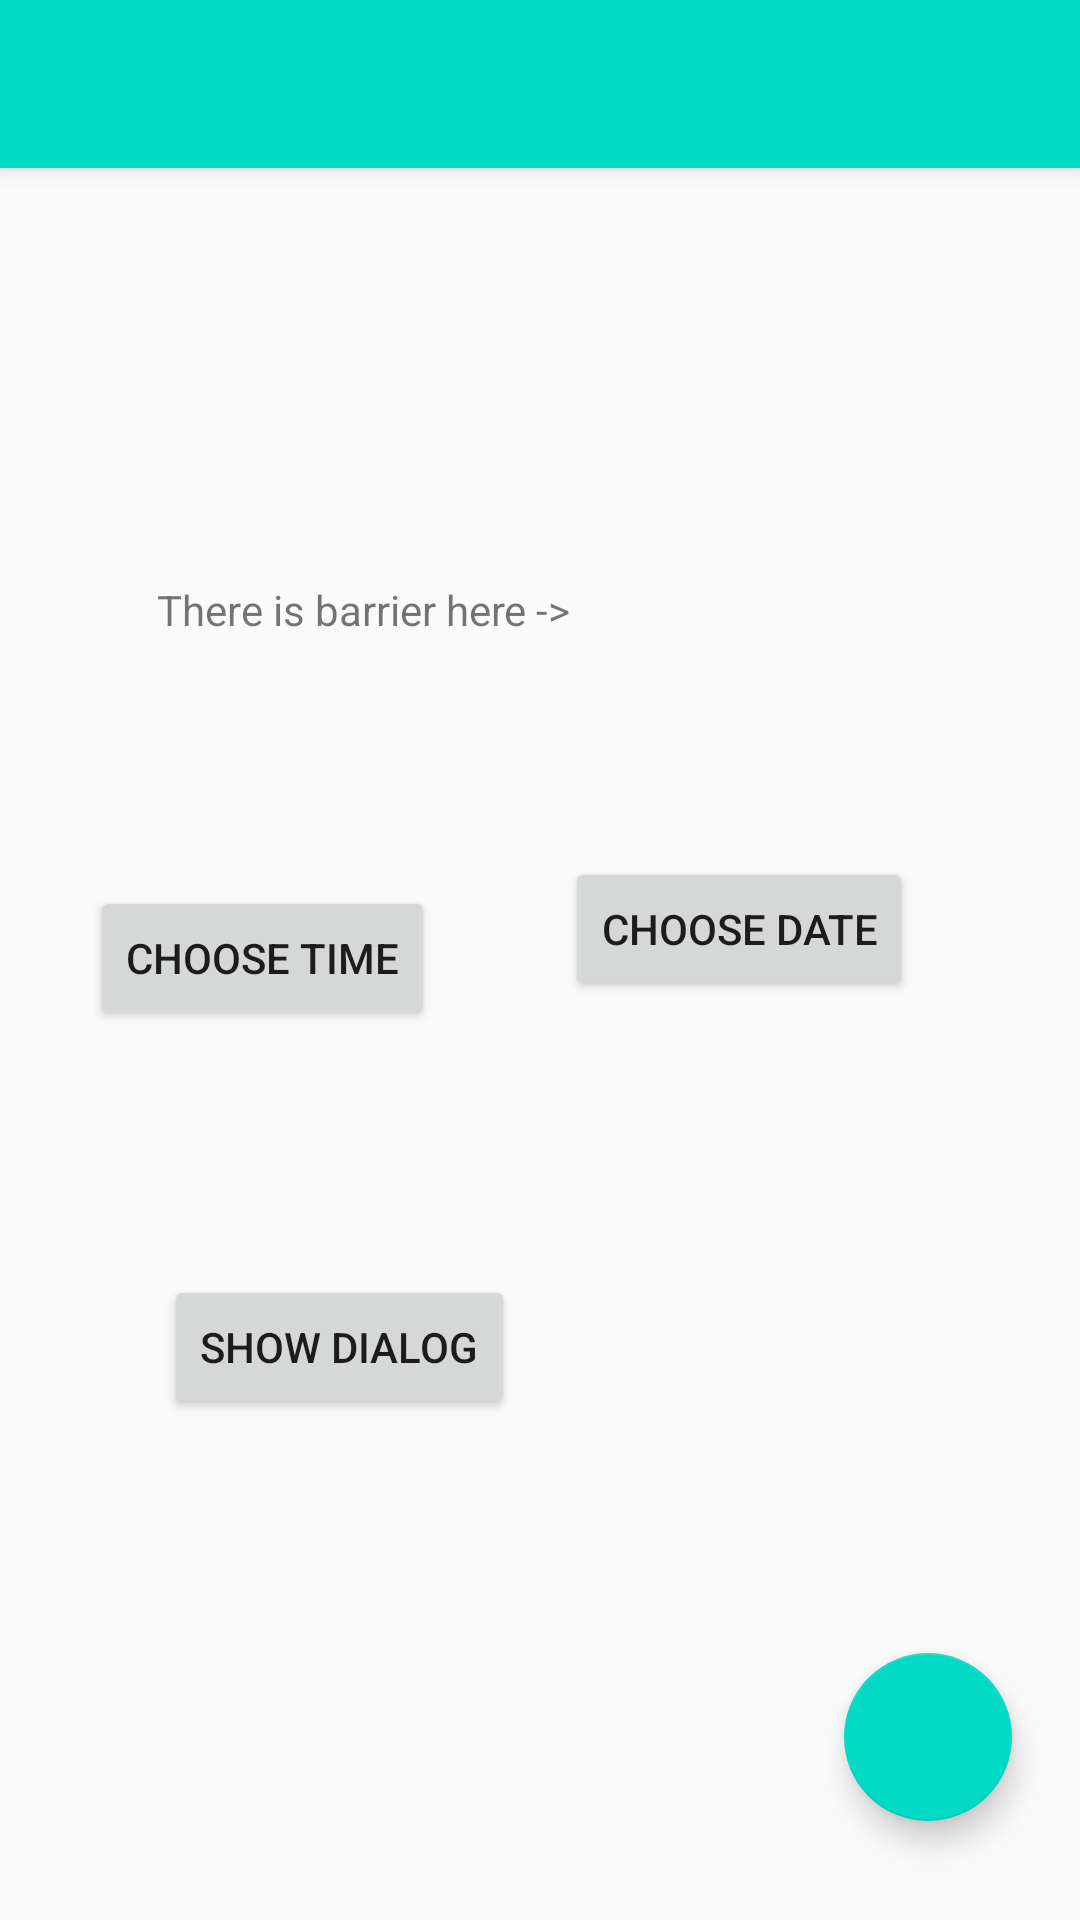

Layout XML and referenced resources for this Android screen:
<!-- AndroidManifest.xml: application theme Theme.AppCompat.Light.NoActionBar -->
<!-- res/layout/activity_main.xml -->
<?xml version="1.0" encoding="utf-8"?>
<android.support.constraint.ConstraintLayout xmlns:android="http://schemas.android.com/apk/res/android"
    xmlns:app="http://schemas.android.com/apk/res-auto"
    xmlns:tools="http://schemas.android.com/tools"
    android:layout_width="match_parent"
    android:layout_height="match_parent"
    tools:context=".MainActivity">


    <android.support.v7.widget.Toolbar
        android:id="@+id/my_toolbar"
        android:layout_width="match_parent"
        android:layout_height="0dp"
        android:background="@color/colorAccent"
        android:elevation="4dp"
        android:theme="@style/ThemeOverlay.AppCompat.ActionBar"
        app:popupTheme="@style/ThemeOverlay.AppCompat.Light"
        tools:ignore="MissingConstraints" />

    <Button
        android:id="@+id/button"
        android:layout_width="wrap_content"
        android:layout_height="wrap_content"
        android:layout_marginStart="24dp"
        android:layout_marginLeft="24dp"
        android:layout_marginTop="88dp"
        android:layout_marginEnd="8dp"
        android:layout_marginRight="8dp"
        android:layout_marginBottom="8dp"
        android:text="Show Dialog"
        android:onClick="onClickShowAlert"
        app:layout_constraintBottom_toBottomOf="parent"
        app:layout_constraintEnd_toStartOf="@+id/guideline"
        app:layout_constraintHorizontal_bias="0.488"
        app:layout_constraintStart_toStartOf="@+id/button2"
        app:layout_constraintTop_toTopOf="@+id/button2"
        app:layout_constraintVertical_bias="0.208" />


    <Button
        android:id="@+id/button2"
        android:layout_width="wrap_content"
        android:layout_height="wrap_content"
        android:layout_marginStart="8dp"
        android:layout_marginLeft="8dp"
        android:layout_marginTop="8dp"
        android:layout_marginEnd="8dp"
        android:layout_marginRight="8dp"
        android:layout_marginBottom="8dp"
        android:text="Choose Time"
        android:onClick="showTimePickerDialog"
        app:layout_constraintBottom_toBottomOf="parent"
        app:layout_constraintEnd_toStartOf="@+id/guideline"
        app:layout_constraintHorizontal_bias="0.445"
        app:layout_constraintStart_toStartOf="parent"
        app:layout_constraintTop_toTopOf="parent"
        app:layout_constraintVertical_bias="0.499" />

    <Button
        android:id="@+id/button3"
        android:layout_width="wrap_content"
        android:layout_height="wrap_content"
        android:layout_marginStart="8dp"
        android:layout_marginLeft="8dp"
        android:layout_marginTop="8dp"
        android:layout_marginEnd="80dp"
        android:layout_marginRight="80dp"
        android:layout_marginBottom="8dp"
        android:text="Choose Date"
        android:onClick="showDatePicker"
        app:layout_constraintBottom_toBottomOf="parent"
        app:layout_constraintEnd_toEndOf="@+id/barrier3"
        app:layout_constraintStart_toStartOf="@+id/guideline"
        app:layout_constraintTop_toTopOf="parent"
        app:layout_constraintVertical_bias="0.482" />

    <android.support.constraint.Guideline
        android:id="@+id/guideline"
        android:layout_width="wrap_content"
        android:layout_height="wrap_content"
        android:orientation="vertical"
        app:layout_constraintGuide_percent="0.50121653" />

    <android.support.constraint.Barrier
        android:id="@+id/barrier3"
        android:layout_width="wrap_content"
        android:layout_height="wrap_content"
        app:barrierDirection="left" />

    <android.support.design.widget.FloatingActionButton
        android:id="@+id/fab"
        android:layout_width="wrap_content"
        android:layout_height="wrap_content"
        android:layout_gravity="bottom|end"
        android:layout_margin="16dp"
        android:layout_marginStart="8dp"
        android:layout_marginLeft="8dp"
        android:layout_marginTop="8dp"
        android:layout_marginEnd="8dp"
        android:layout_marginRight="8dp"
        android:layout_marginBottom="8dp"
        android:background="@drawable/forward"
        android:foreground="@drawable/forward"
        app:backgroundTint="@color/colorAccent"
        app:layout_constraintBottom_toBottomOf="parent"
        app:layout_constraintEnd_toEndOf="parent"
        app:layout_constraintHorizontal_bias="0.976"
        app:layout_constraintStart_toStartOf="parent"
        app:layout_constraintTop_toTopOf="parent"
        app:layout_constraintVertical_bias="0.969" />

    <TextView
        android:id="@+id/textView"
        android:layout_width="wrap_content"
        android:layout_height="wrap_content"
        android:text="TextView"
        tools:layout_editor_absoluteX="-59dp"
        tools:layout_editor_absoluteY="-193dp" />

    <TextView
        android:id="@+id/textView2"
        android:layout_width="147dp"
        android:layout_height="27dp"
        android:layout_marginStart="8dp"
        android:layout_marginLeft="8dp"
        android:layout_marginTop="8dp"
        android:layout_marginEnd="8dp"
        android:layout_marginRight="8dp"
        android:text="There is barrier here ->"
        app:layout_constraintBottom_toBottomOf="parent"
        app:layout_constraintEnd_toEndOf="@+id/barrier3"
        app:layout_constraintHorizontal_bias="0.2"
        app:layout_constraintStart_toStartOf="parent"
        app:layout_constraintTop_toTopOf="parent"
        app:layout_constraintVertical_bias="0.307" />


</android.support.constraint.ConstraintLayout>
<!-- resources referenced by this layout -->
<resources>

  <!-- not gathered from this repository: default colours our renderer supplied (Android Studio template values) -->
  <color name="colorAccent">#FF03DAC5</color>
</resources>
